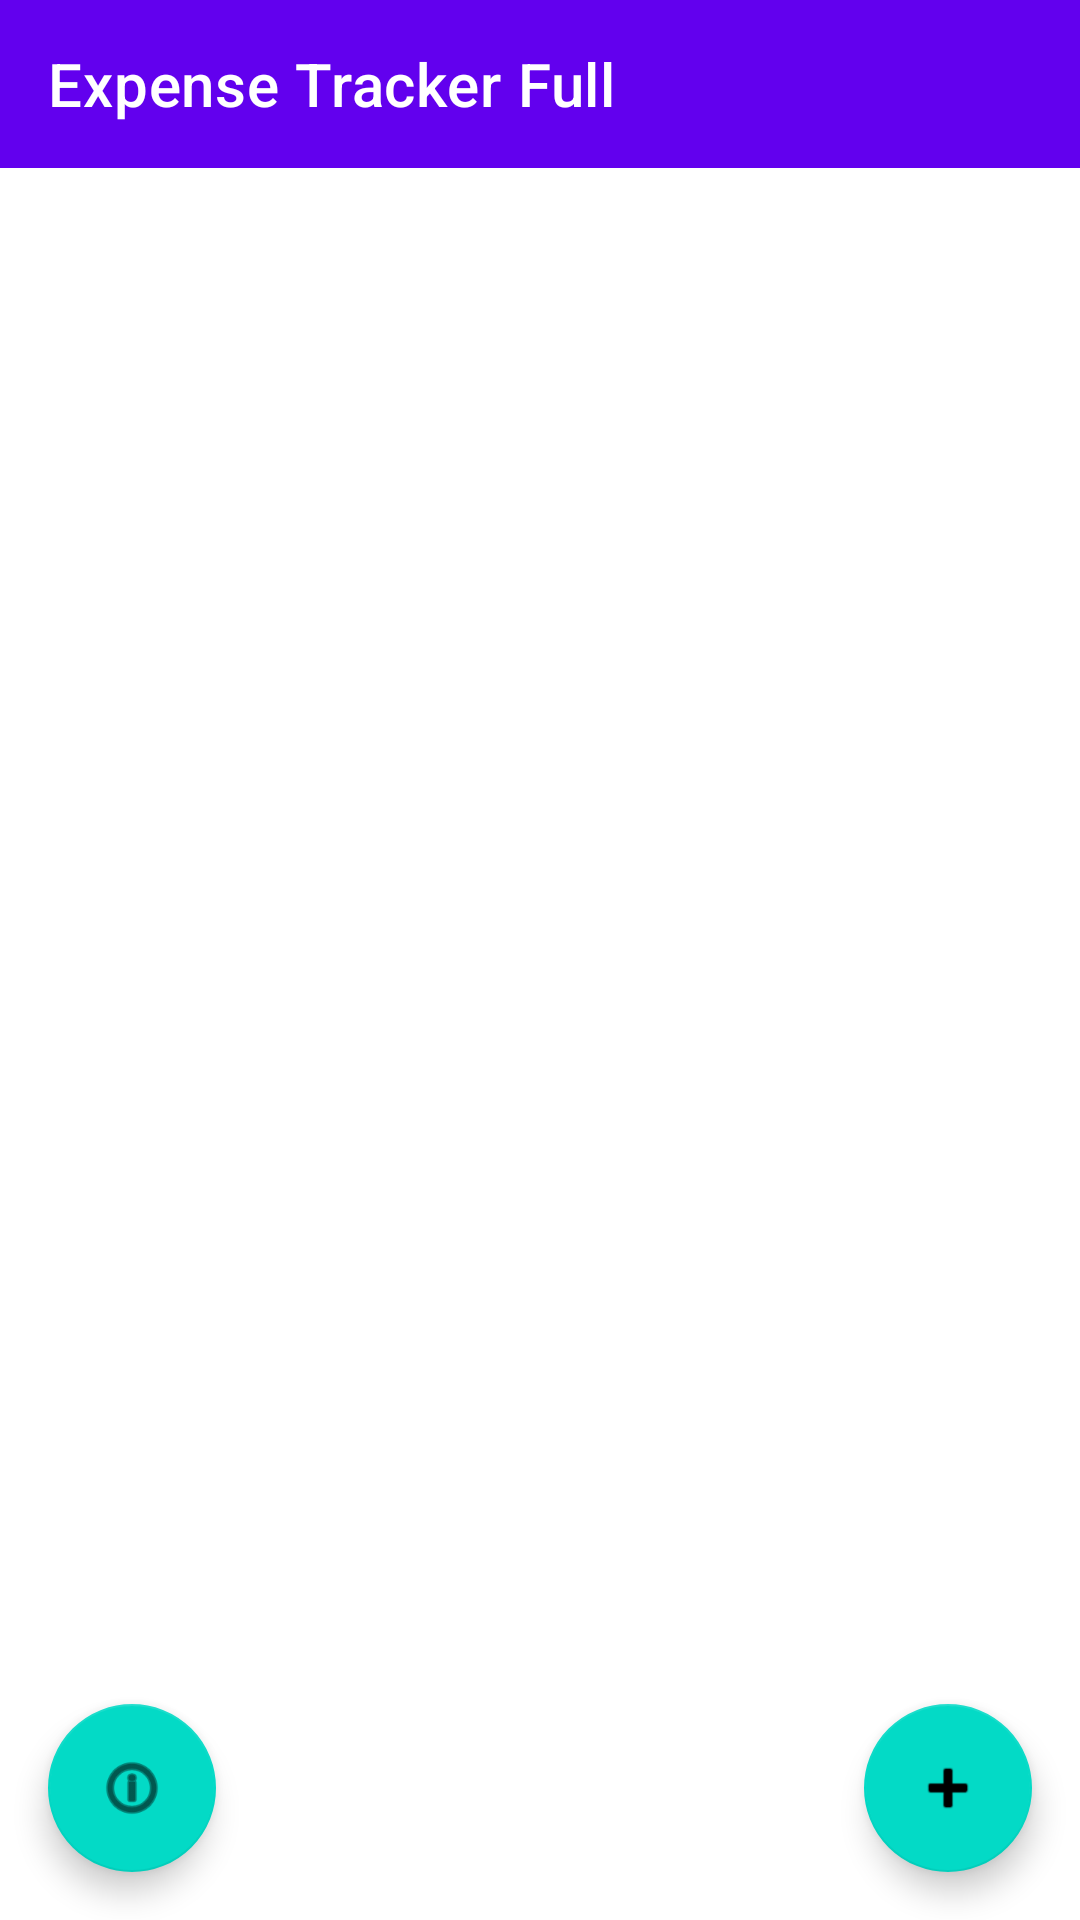

Write the Android layout XML for this screen, with the resource values it uses.
<!-- AndroidManifest.xml: application theme Theme.ExpenseTracker -->
<!-- res/layout/activity_main.xml -->
<?xml version="1.0" encoding="utf-8"?>
<androidx.coordinatorlayout.widget.CoordinatorLayout xmlns:android="http://schemas.android.com/apk/res/android"
    xmlns:app="http://schemas.android.com/apk/res-auto"
    android:layout_width="match_parent"
    android:layout_height="match_parent">

    <com.google.android.material.appbar.MaterialToolbar
        android:id="@+id/toolbar"
        android:layout_width="match_parent"
        android:layout_height="?attr/actionBarSize"
        android:background="?attr/colorPrimary"
        android:theme="@style/ThemeOverlay.MaterialComponents.Dark.ActionBar"
        app:title="@string/app_name" />

    <androidx.recyclerview.widget.RecyclerView
        android:id="@+id/recyclerView"
        android:layout_width="match_parent"
        android:layout_height="match_parent"
        android:layout_marginBottom="96dp"
        android:padding="8dp"
        android:layout_gravity="center" />

    <com.google.android.material.floatingactionbutton.FloatingActionButton
        android:id="@+id/fabAdd"
        android:layout_width="wrap_content"
        android:layout_height="wrap_content"
        android:layout_margin="16dp"
        android:contentDescription="@string/add_expense"
        app:srcCompat="@android:drawable/ic_input_add"
        android:layout_gravity="bottom|end" />

    <com.google.android.material.floatingactionbutton.FloatingActionButton
        android:id="@+id/fabStats"
        android:layout_width="wrap_content"
        android:layout_height="wrap_content"
        android:layout_margin="16dp"
        android:layout_gravity="bottom|start"
        android:contentDescription="@string/stats"
        app:srcCompat="@android:drawable/ic_menu_info_details" />

</androidx.coordinatorlayout.widget.CoordinatorLayout>
<!-- resources referenced by this layout -->
<resources>
  <string name="add_expense">Agregar movimiento</string>
  <string name="app_name">Expense Tracker Full</string>
  <string name="stats">Estadísticas</string>
  <style name="Theme.ExpenseTracker" parent="Theme.MaterialComponents.DayNight.NoActionBar">
          <item name="colorPrimary">@color/purple_500</item>
          <item name="colorPrimaryVariant">@color/purple_700</item>
          <item name="colorAccent">@color/teal_200</item>
          <item name="android:statusBarColor" tools:targetApi="l">?attr/colorPrimaryVariant</item>
      </style>
  <color name="purple_500">#6200EE</color>
  <color name="purple_700">#3700B3</color>
  <color name="teal_200">#03DAC5</color>
</resources>
